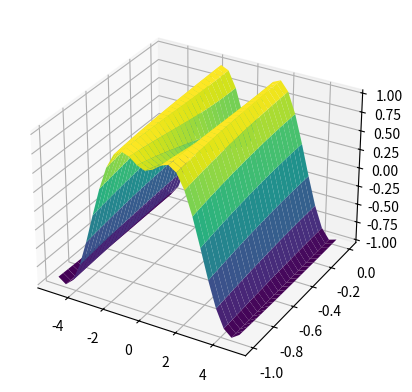

The matplotlib source for this figure:
import matplotlib.pyplot as plt
import numpy as np

x= np.linspace(-5,5,25)
y= np.linspace(-1,0,25)

x,y = np.meshgrid(x,y)

z= np.sin(np.sqrt(x**2 + y **2))

gig=plt.figure()

ax = gig.add_subplot(111, projection='3d')

ax.plot_surface(x,y,z, cmap='viridis')

plt.show()